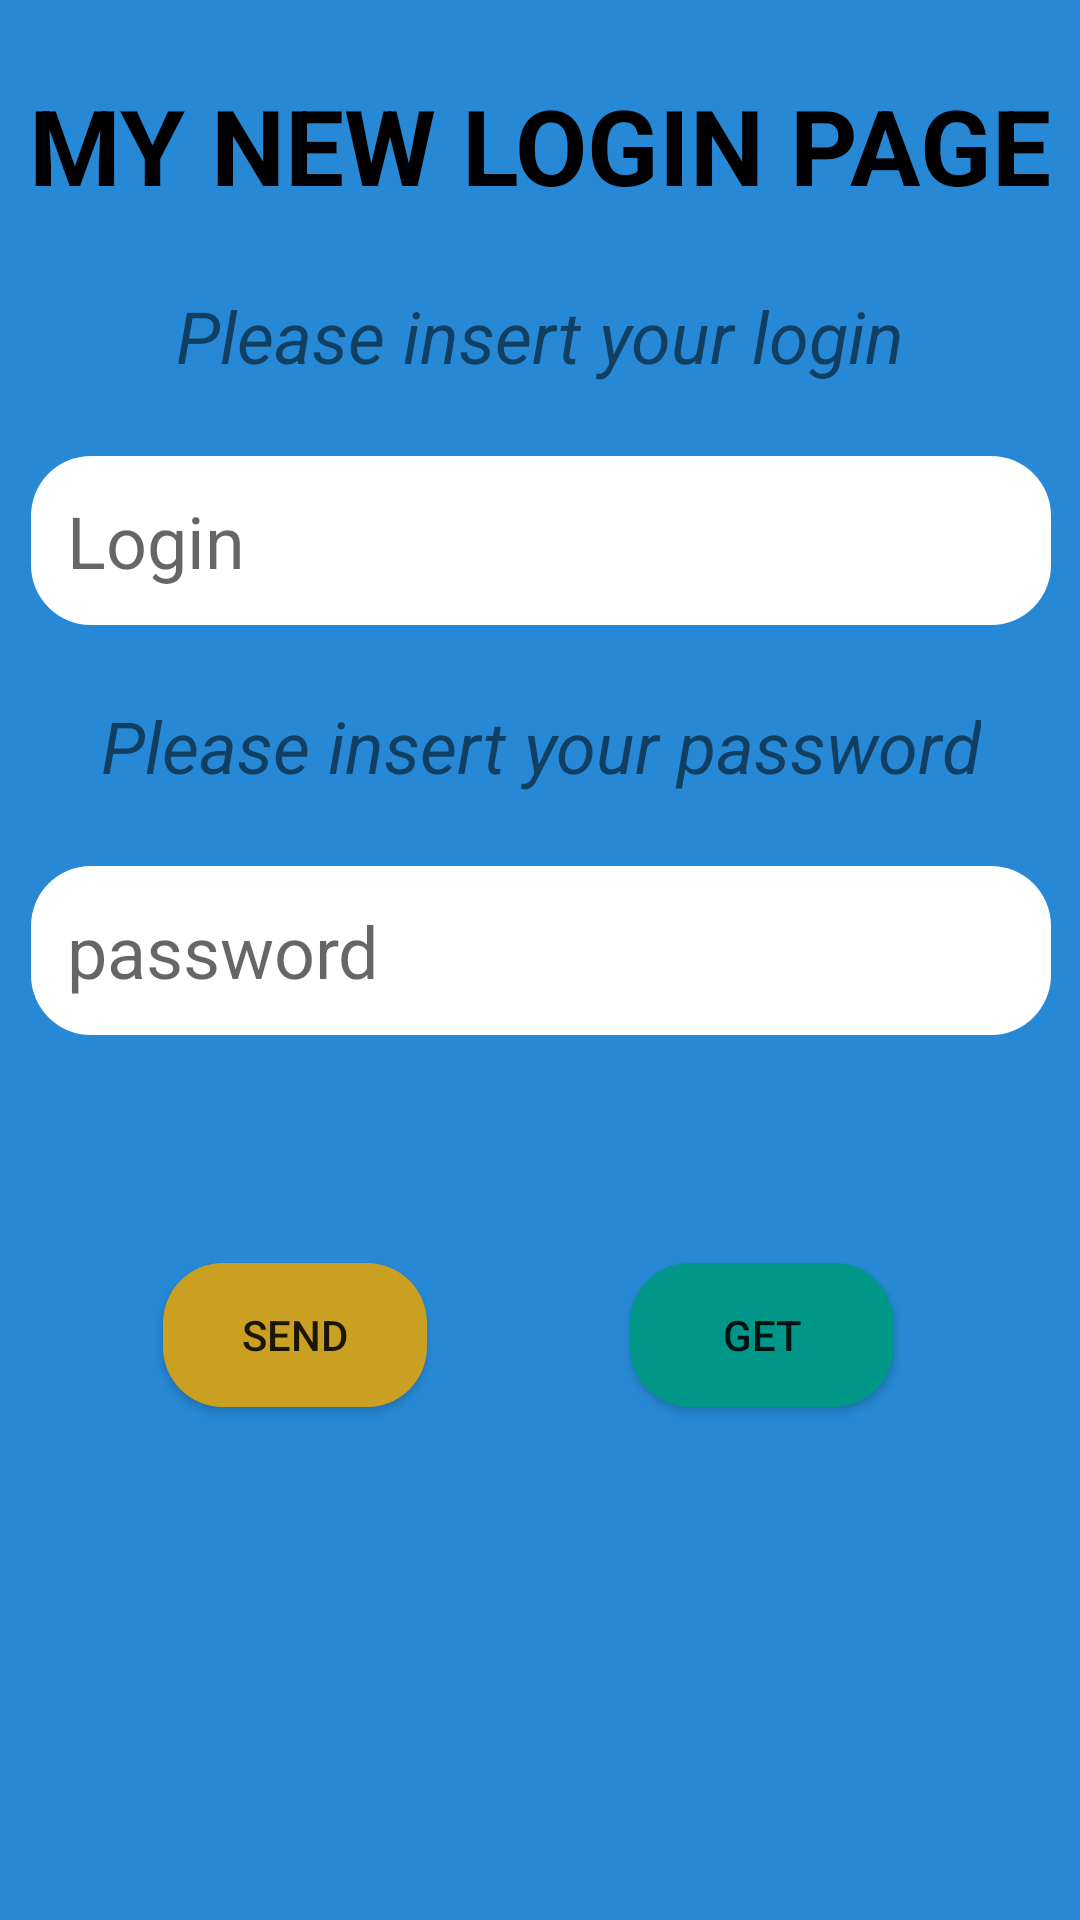

Reconstruct the res/layout file that produces this screen, plus the resources it refers to.
<!-- AndroidManifest.xml: application theme Theme.KarenAppCopy -->
<!-- res/layout/fragment_user_login.xml -->
<?xml version="1.0" encoding="utf-8"?>
<androidx.constraintlayout.widget.ConstraintLayout xmlns:android="http://schemas.android.com/apk/res/android"
    xmlns:app="http://schemas.android.com/apk/res-auto"
    xmlns:tools="http://schemas.android.com/tools"
    android:layout_width="match_parent"
    android:layout_height="match_parent"
    android:background="@color/blue"
    tools:context=".present.UserLoginFragment">


    <TextView
        android:id="@+id/title_text"
        android:layout_width="wrap_content"
        android:layout_height="wrap_content"
        android:text="My new Login Page"
        android:textAllCaps="true"
        android:textColor="@color/black"
        android:textSize="35sp"
        android:textStyle="bold"
        app:layout_constraintBottom_toBottomOf="parent"
        app:layout_constraintEnd_toEndOf="parent"
        app:layout_constraintStart_toStartOf="parent"
        app:layout_constraintTop_toTopOf="parent"
        app:layout_constraintVertical_bias="0.042" />

    <TextView
        android:id="@+id/login_title_text"
        android:layout_width="wrap_content"
        android:layout_height="wrap_content"
        android:layout_marginTop="24dp"
        android:text="Please insert your login"
        android:textSize="24sp"
        android:textStyle="italic"

        app:layout_constraintEnd_toEndOf="@+id/title_text"
        app:layout_constraintStart_toStartOf="@+id/title_text"
        app:layout_constraintTop_toBottomOf="@+id/title_text" />

    <EditText
        android:id="@+id/login_edit_text"
        android:layout_width="wrap_content"
        android:layout_height="wrap_content"
        android:layout_marginTop="24dp"
        android:background="@drawable/corner_radius"
        android:ems="12"
        android:hint="Login"

        android:padding="12dp"
        android:textSize="24sp"
        app:layout_constraintEnd_toEndOf="@+id/login_title_text"
        app:layout_constraintStart_toStartOf="@+id/login_title_text"
        app:layout_constraintTop_toBottomOf="@+id/login_title_text" />

    <TextView
        android:id="@+id/password_title_text"
        android:layout_width="wrap_content"
        android:layout_height="wrap_content"
        android:layout_marginTop="24dp"
        android:text="Please insert your password"
        android:textSize="24sp"
        android:textStyle="italic"
        app:layout_constraintEnd_toEndOf="@+id/login_edit_text"
        app:layout_constraintStart_toStartOf="@+id/login_edit_text"
        app:layout_constraintTop_toBottomOf="@+id/login_edit_text" />

    <androidx.appcompat.widget.AppCompatEditText
        android:id="@+id/password_edit_text"
        android:layout_width="wrap_content"
        android:layout_height="wrap_content"
        android:layout_marginTop="24dp"
        android:background="@drawable/corner_radius"
        android:ems="12"
        android:hint="password"
        android:padding="12dp"
        android:textSize="24sp"
        app:layout_constraintEnd_toEndOf="@+id/password_title_text"
        app:layout_constraintStart_toStartOf="@+id/password_title_text"
        app:layout_constraintTop_toBottomOf="@+id/password_title_text" />

    <androidx.appcompat.widget.AppCompatButton
        android:id="@+id/send_btn"
        android:layout_width="wrap_content"
        android:layout_height="wrap_content"
        android:layout_marginStart="44dp"
        android:layout_marginTop="76dp"
        android:background="@drawable/corner_send_button_radius"
        android:text="Send"
        app:layout_constraintStart_toStartOf="@+id/password_edit_text"
        app:layout_constraintTop_toBottomOf="@+id/password_edit_text" />

    <androidx.appcompat.widget.AppCompatButton
        android:id="@+id/get_btn"
        android:layout_width="wrap_content"
        android:layout_height="wrap_content"
        android:background="@drawable/corenr_get_button_radius"
        android:text="Get"
        app:layout_constraintBottom_toBottomOf="@+id/send_btn"
        app:layout_constraintEnd_toEndOf="@+id/password_edit_text"
        app:layout_constraintHorizontal_bias="0.564"
        app:layout_constraintStart_toEndOf="@+id/send_btn"
        app:layout_constraintTop_toTopOf="@+id/send_btn" />


</androidx.constraintlayout.widget.ConstraintLayout>
<!-- resources referenced by this layout -->
<resources>
  <color name="black">#FF000000</color>
  <color name="blue">#2789D6</color>
  <!-- drawable corenr_get_button_radius (drawable) -->
  <?xml version="1.0" encoding="utf-8"?>
  <shape xmlns:android="http://schemas.android.com/apk/res/android">
      <solid
          android:color="@color/green"/>
      <corners
  
          android:radius="20dp"/>
  
  
  </shape>
  <!-- drawable corner_radius (drawable) -->
  <?xml version="1.0" encoding="utf-8"?>
  <shape xmlns:android="http://schemas.android.com/apk/res/android">
  <solid
      android:color="@color/white"/>
  <corners
  
      android:radius="20dp"/>
  
  
  </shape>
  <!-- drawable corner_send_button_radius (drawable) -->
  <?xml version="1.0" encoding="utf-8"?>
  <shape xmlns:android="http://schemas.android.com/apk/res/android">
      <solid
          android:color="@color/orange"/>
      <corners
  
          android:radius="20dp"/>
  
  
  </shape>
  <style name="Theme.KarenAppCopy" parent="Base.Theme.KarenAppCopy" />
  <color name="green">#009688</color>
  <color name="white">#FFFFFFFF</color>
  <color name="orange">#CAA022</color>
  <style name="Base.Theme.KarenAppCopy" parent="Theme.MaterialComponents.DayNight.NoActionBar">
          
          
      </style>
</resources>
